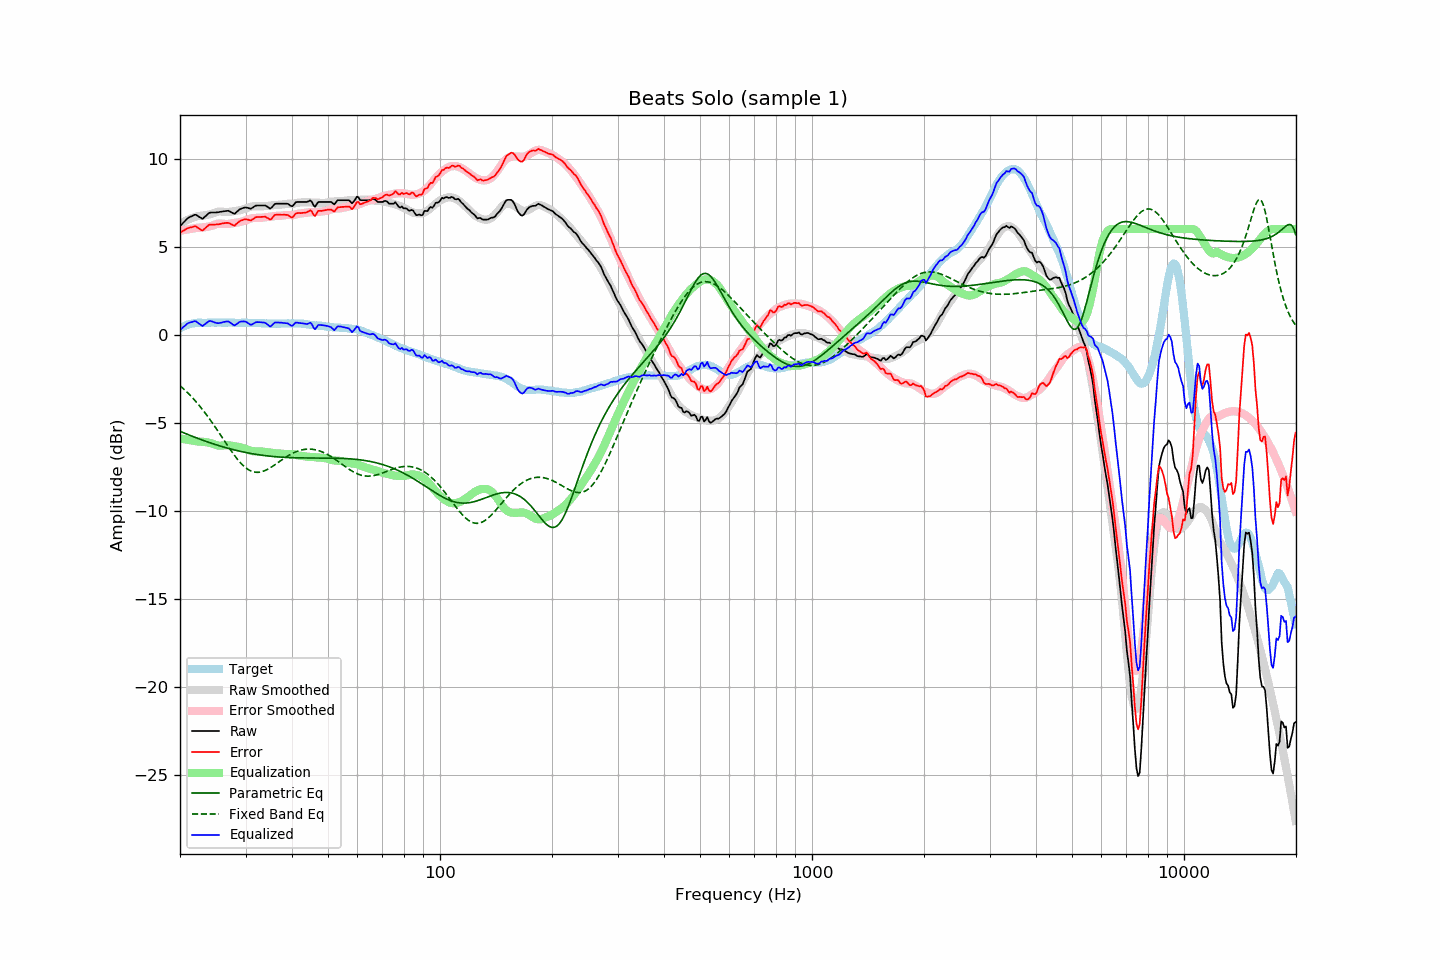

Values plotted in this chart, from the file beside it:
frequency, raw, error, smoothed, error_smoothed, equalization, parametric_eq, fixed_band_eq, equalized_raw, equalized_smoothed, target
20.00, 6.17, 5.81, 6.29, 5.90, -5.90, -5.49, -2.90, 0.26, 0.39, 0.36
20.20, 6.26, 5.85, 6.34, 5.92, -5.92, -5.53, -2.98, 0.34, 0.43, 0.41
20.40, 6.36, 5.90, 6.39, 5.93, -5.93, -5.57, -3.06, 0.42, 0.46, 0.46
20.61, 6.44, 5.96, 6.44, 5.95, -5.95, -5.61, -3.15, 0.50, 0.49, 0.49
20.81, 6.55, 6.01, 6.49, 5.96, -5.96, -5.64, -3.24, 0.58, 0.52, 0.54
21.02, 6.63, 6.05, 6.53, 5.98, -5.98, -5.68, -3.33, 0.65, 0.55, 0.58
21.23, 6.68, 6.08, 6.57, 5.99, -5.99, -5.72, -3.42, 0.68, 0.58, 0.60
21.44, 6.72, 6.10, 6.61, 6.01, -6.01, -5.75, -3.51, 0.71, 0.60, 0.62
21.66, 6.76, 6.12, 6.64, 6.02, -6.02, -5.79, -3.61, 0.73, 0.62, 0.64
21.87, 6.81, 6.16, 6.68, 6.04, -6.04, -5.82, -3.71, 0.77, 0.64, 0.65
22.09, 6.81, 6.14, 6.71, 6.05, -6.05, -5.86, -3.82, 0.75, 0.65, 0.67
22.31, 6.75, 6.07, 6.74, 6.07, -6.07, -5.89, -3.92, 0.68, 0.67, 0.68
22.54, 6.69, 6.01, 6.75, 6.08, -6.08, -5.93, -4.03, 0.61, 0.67, 0.68
22.76, 6.64, 5.96, 6.76, 6.08, -6.08, -5.96, -4.14, 0.55, 0.68, 0.68
22.99, 6.58, 5.91, 6.77, 6.09, -6.09, -6.00, -4.26, 0.49, 0.68, 0.67
23.22, 6.66, 5.99, 6.78, 6.10, -6.10, -6.03, -4.37, 0.56, 0.68, 0.66
23.45, 6.74, 6.07, 6.79, 6.11, -6.11, -6.06, -4.49, 0.63, 0.68, 0.66
23.69, 6.82, 6.15, 6.80, 6.12, -6.12, -6.09, -4.62, 0.70, 0.68, 0.67
23.92, 6.91, 6.23, 6.82, 6.14, -6.14, -6.12, -4.74, 0.77, 0.68, 0.67
24.16, 6.94, 6.25, 6.84, 6.16, -6.16, -6.16, -4.87, 0.77, 0.68, 0.68
24.40, 6.94, 6.24, 6.87, 6.19, -6.19, -6.19, -5.00, 0.75, 0.68, 0.69
24.65, 6.94, 6.25, 6.91, 6.22, -6.22, -6.22, -5.13, 0.71, 0.68, 0.68
24.89, 6.94, 6.25, 6.94, 6.26, -6.26, -6.25, -5.26, 0.68, 0.68, 0.68
25.14, 6.95, 6.26, 6.97, 6.29, -6.29, -6.27, -5.40, 0.66, 0.68, 0.68
25.39, 6.96, 6.27, 6.99, 6.31, -6.31, -6.30, -5.53, 0.65, 0.69, 0.69
25.65, 6.98, 6.29, 7.00, 6.31, -6.31, -6.33, -5.67, 0.67, 0.69, 0.69
25.91, 6.99, 6.31, 6.99, 6.30, -6.30, -6.36, -5.81, 0.68, 0.69, 0.68
26.16, 7.01, 6.33, 6.98, 6.29, -6.29, -6.39, -5.95, 0.71, 0.69, 0.68
26.43, 7.02, 6.34, 6.97, 6.29, -6.29, -6.41, -6.09, 0.73, 0.68, 0.68
26.69, 7.03, 6.35, 6.96, 6.28, -6.28, -6.44, -6.22, 0.74, 0.68, 0.68
26.96, 7.04, 6.35, 6.97, 6.29, -6.29, -6.46, -6.36, 0.75, 0.68, 0.69
27.23, 7.00, 6.31, 6.98, 6.30, -6.30, -6.49, -6.49, 0.70, 0.68, 0.69
27.50, 6.95, 6.26, 6.99, 6.31, -6.31, -6.51, -6.63, 0.63, 0.68, 0.69
27.77, 6.90, 6.22, 7.01, 6.33, -6.33, -6.53, -6.75, 0.56, 0.68, 0.68
28.05, 6.87, 6.19, 7.02, 6.35, -6.35, -6.56, -6.88, 0.52, 0.68, 0.67
28.33, 6.95, 6.28, 7.03, 6.36, -6.36, -6.58, -7.00, 0.59, 0.67, 0.66
28.62, 7.02, 6.36, 7.05, 6.37, -6.37, -6.60, -7.11, 0.65, 0.67, 0.66
28.90, 7.11, 6.43, 7.06, 6.39, -6.39, -6.62, -7.22, 0.72, 0.67, 0.67
29.19, 7.16, 6.50, 7.08, 6.41, -6.41, -6.64, -7.32, 0.75, 0.67, 0.66
29.48, 7.19, 6.51, 7.11, 6.44, -6.44, -6.66, -7.41, 0.75, 0.67, 0.68
29.78, 7.22, 6.55, 7.13, 6.47, -6.47, -6.68, -7.50, 0.75, 0.67, 0.67
30.08, 7.23, 6.55, 7.16, 6.50, -6.50, -6.70, -7.57, 0.73, 0.67, 0.68
30.38, 7.21, 6.54, 7.20, 6.53, -6.53, -6.72, -7.64, 0.68, 0.67, 0.67
30.68, 7.18, 6.51, 7.23, 6.56, -6.56, -6.74, -7.69, 0.61, 0.67, 0.67
30.99, 7.15, 6.48, 7.26, 6.59, -6.59, -6.75, -7.74, 0.55, 0.67, 0.66
31.30, 7.21, 6.54, 7.28, 6.62, -6.62, -6.77, -7.78, 0.59, 0.66, 0.66
31.61, 7.27, 6.60, 7.29, 6.63, -6.63, -6.78, -7.80, 0.64, 0.66, 0.66
31.93, 7.33, 6.66, 7.29, 6.63, -6.63, -6.80, -7.82, 0.70, 0.66, 0.66
32.24, 7.34, 6.69, 7.28, 6.62, -6.62, -6.81, -7.82, 0.71, 0.66, 0.65
32.57, 7.34, 6.68, 7.28, 6.63, -6.63, -6.83, -7.82, 0.71, 0.65, 0.66
32.89, 7.34, 6.68, 7.28, 6.63, -6.63, -6.84, -7.81, 0.70, 0.65, 0.66
33.22, 7.34, 6.69, 7.28, 6.64, -6.64, -6.85, -7.78, 0.70, 0.65, 0.65
33.55, 7.34, 6.69, 7.29, 6.65, -6.65, -6.86, -7.76, 0.68, 0.64, 0.64
33.89, 7.34, 6.70, 7.30, 6.67, -6.67, -6.88, -7.72, 0.67, 0.64, 0.63
34.23, 7.29, 6.65, 7.31, 6.68, -6.68, -6.89, -7.68, 0.61, 0.63, 0.64
34.57, 7.23, 6.60, 7.32, 6.69, -6.69, -6.90, -7.63, 0.54, 0.63, 0.63
34.92, 7.16, 6.53, 7.32, 6.70, -6.70, -6.91, -7.57, 0.46, 0.63, 0.63
35.27, 7.22, 6.59, 7.33, 6.71, -6.71, -6.92, -7.52, 0.51, 0.63, 0.62
35.62, 7.33, 6.70, 7.35, 6.72, -6.72, -6.92, -7.46, 0.60, 0.62, 0.62
35.97, 7.43, 6.81, 7.36, 6.74, -6.74, -6.93, -7.40, 0.69, 0.62, 0.62
... 635 more rows
